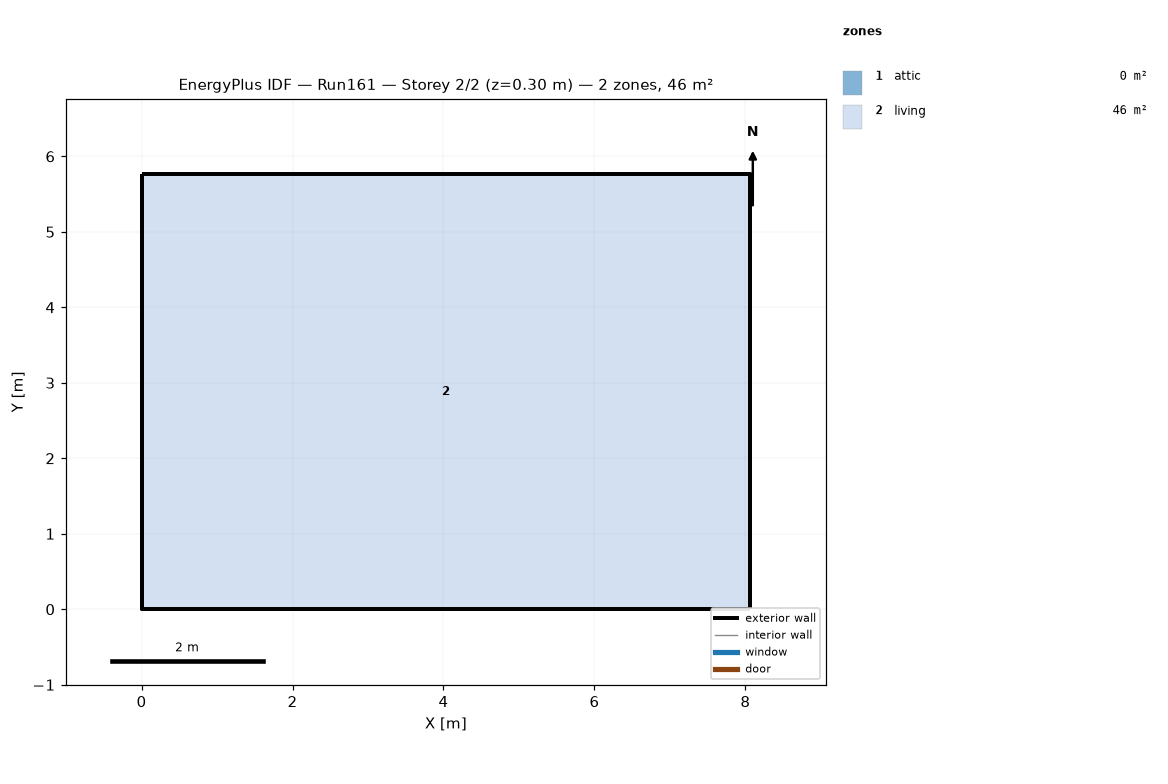
=== STOREY PLAN SPEC (per zone: floor XY polygon, exterior-wall plan segments, windows/doors) ===
zone 1: attic  (0.0 m²)
  exterior wall: (8.06, 0.00) – (8.06, 5.76) – (8.06, 2.88)  [8.6 m]
  exterior wall: (0.00, 5.76) – (0.00, 0.00) – (0.00, 2.88)  [8.6 m]
zone 2: living  (46.5 m²)
  floor: (0.00, 0.00) (0.00, 5.76) (8.06, 5.76) (8.06, 0.00)
  exterior wall: (0.00, 0.00) – (8.06, 0.00)  [8.1 m]
  exterior wall: (8.06, 0.00) – (8.06, 5.76)  [5.8 m]
  exterior wall: (8.06, 5.76) – (0.00, 5.76)  [8.1 m]
  exterior wall: (0.00, 5.76) – (0.00, 0.00)  [5.8 m]

=== DERIVED (storey summary) ===
Building: Run161
Storey: 2 of 2  (floor level z = 0.30 m)
Storey gross floor area: 46.5 m²
Zones on this storey: 2
  - attic: floor 0.0 m²; exterior wall 17.3 m (7.9 m²); WWR 0.0%
  - living: floor 46.5 m²; exterior wall 27.6 m (67.4 m²); WWR 0.0%
Zone adjacency: (none detected)